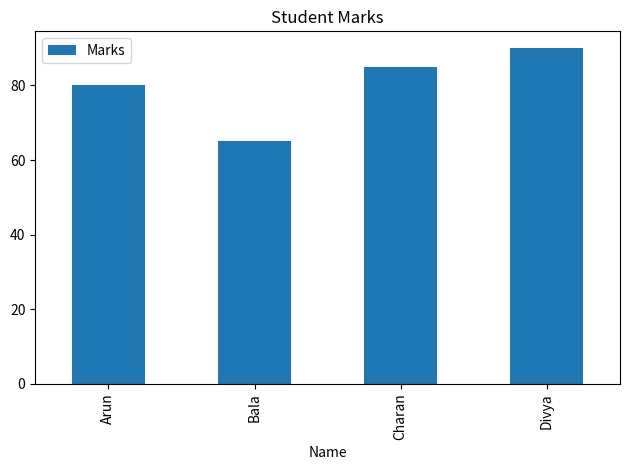
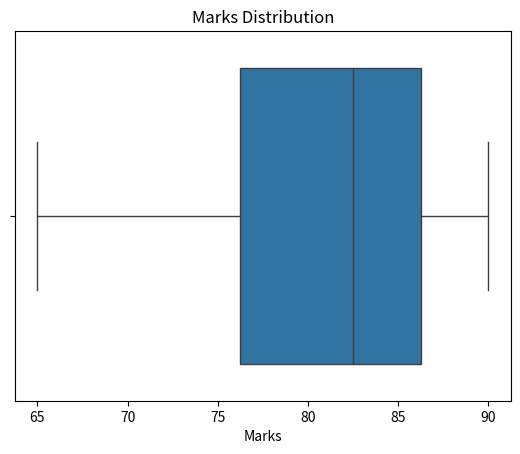

Python code for these plots, in order:
import pandas as pd
import matplotlib.pyplot as plt
import seaborn as sns

# Sample dataset
df = pd.DataFrame({
    "Name": ["Arun", "Bala", "Charan", "Divya", "Divya"],
    "Marks": [80, 65, None, 90, 90],
    "Attendance": [90, 75, 80, 95, 95]
})

print("Original Data:")
print(df)

# Fill missing values
df["Marks"] = df["Marks"].fillna(df["Marks"].median())

# Remove duplicates
df = df.drop_duplicates()

print("\nCleaned Data:")
print(df)

# Create bar chart
df.plot(x="Name", y="Marks", kind="bar",
        title="Student Marks")
plt.tight_layout()
plt.show()

# Create box plot
sns.boxplot(x=df["Marks"])
plt.title("Marks Distribution")
plt.show()

# Save cleaned data
df.to_csv("cleaned_data.csv", index=False)
print("Cleaned dataset saved successfully!")
